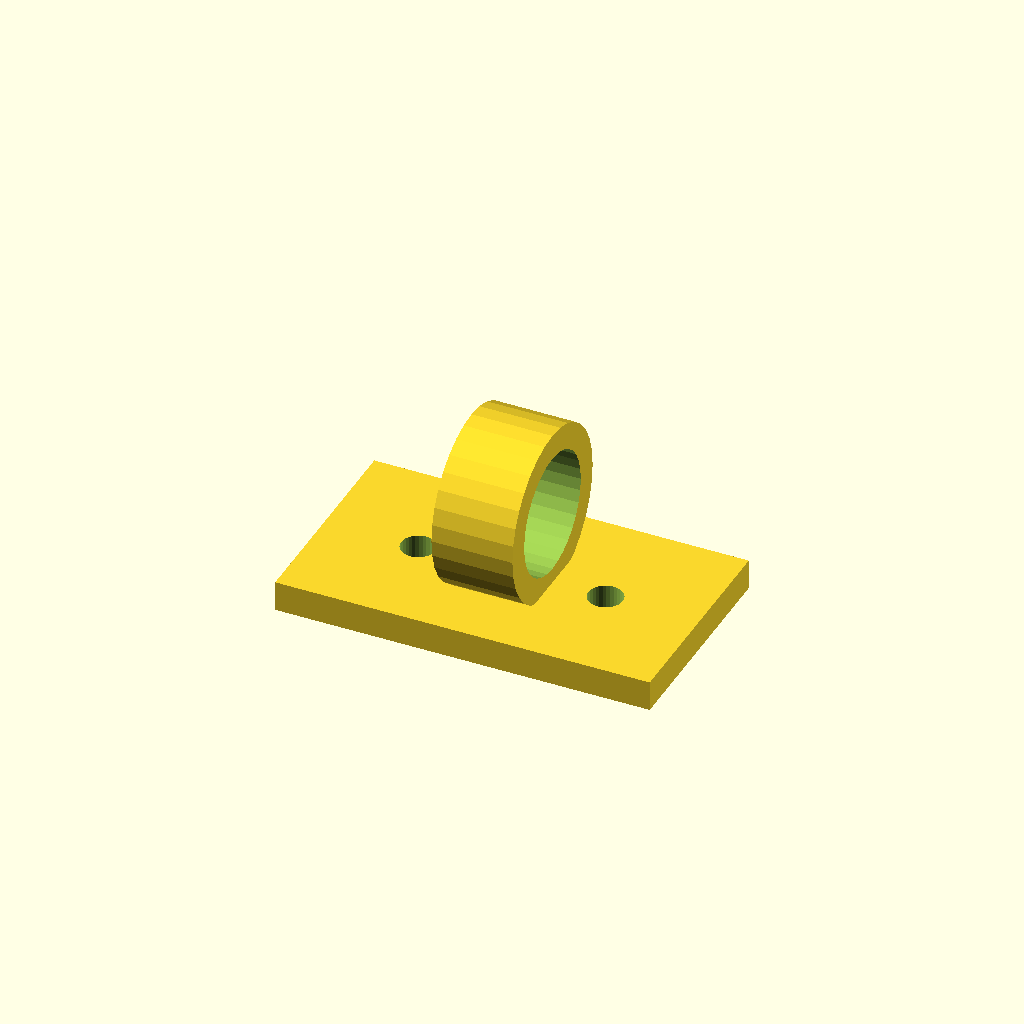
Cell 1 — every parameter at its default value.
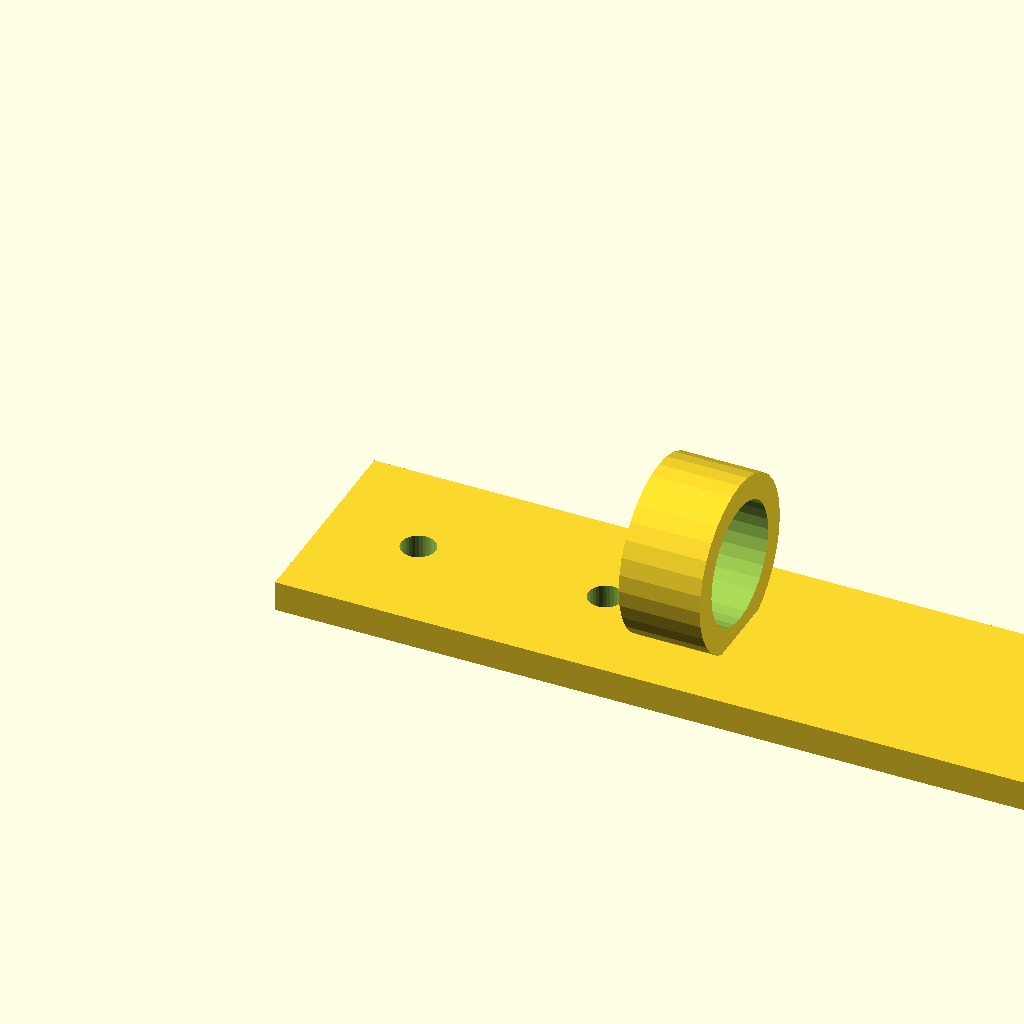
Cell 2 — plate_x set to 74, the other parameters unchanged.
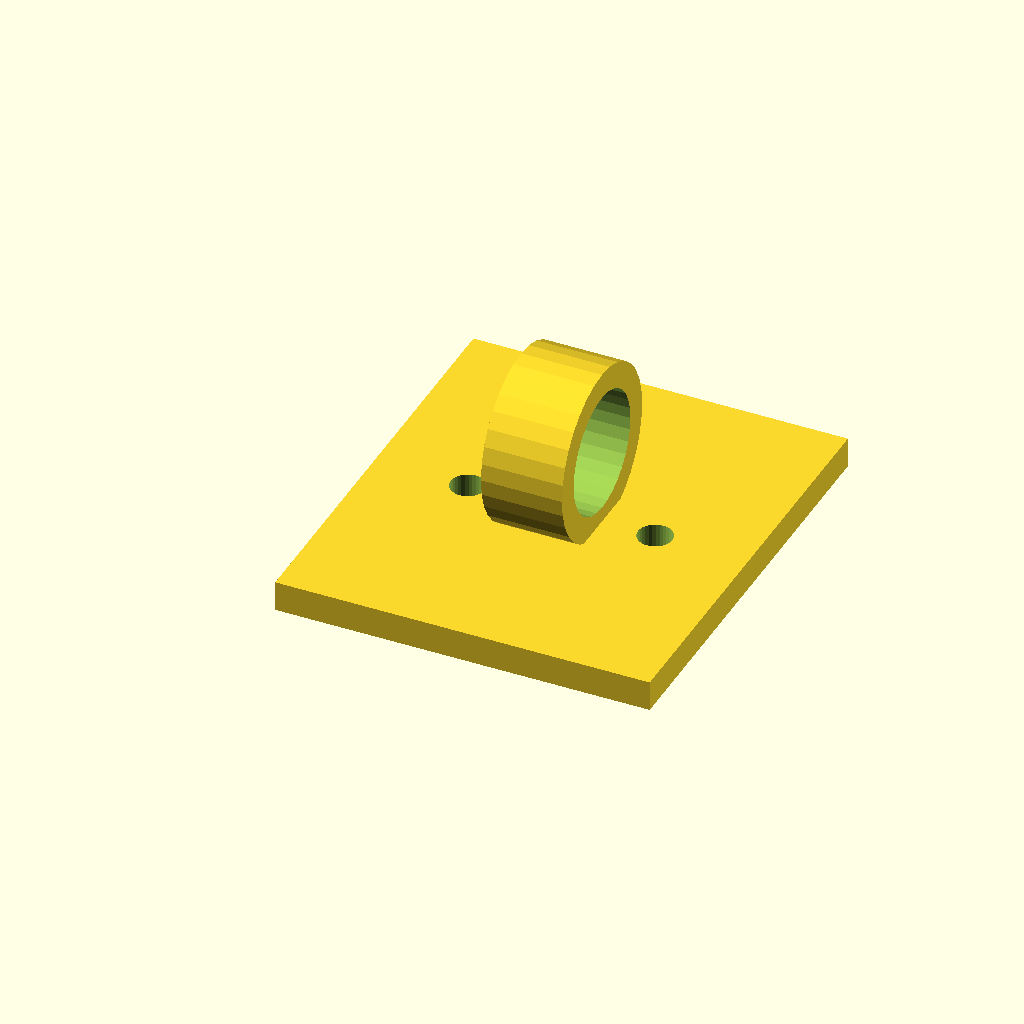
Cell 3: plate_y = 42 (everything else at default).
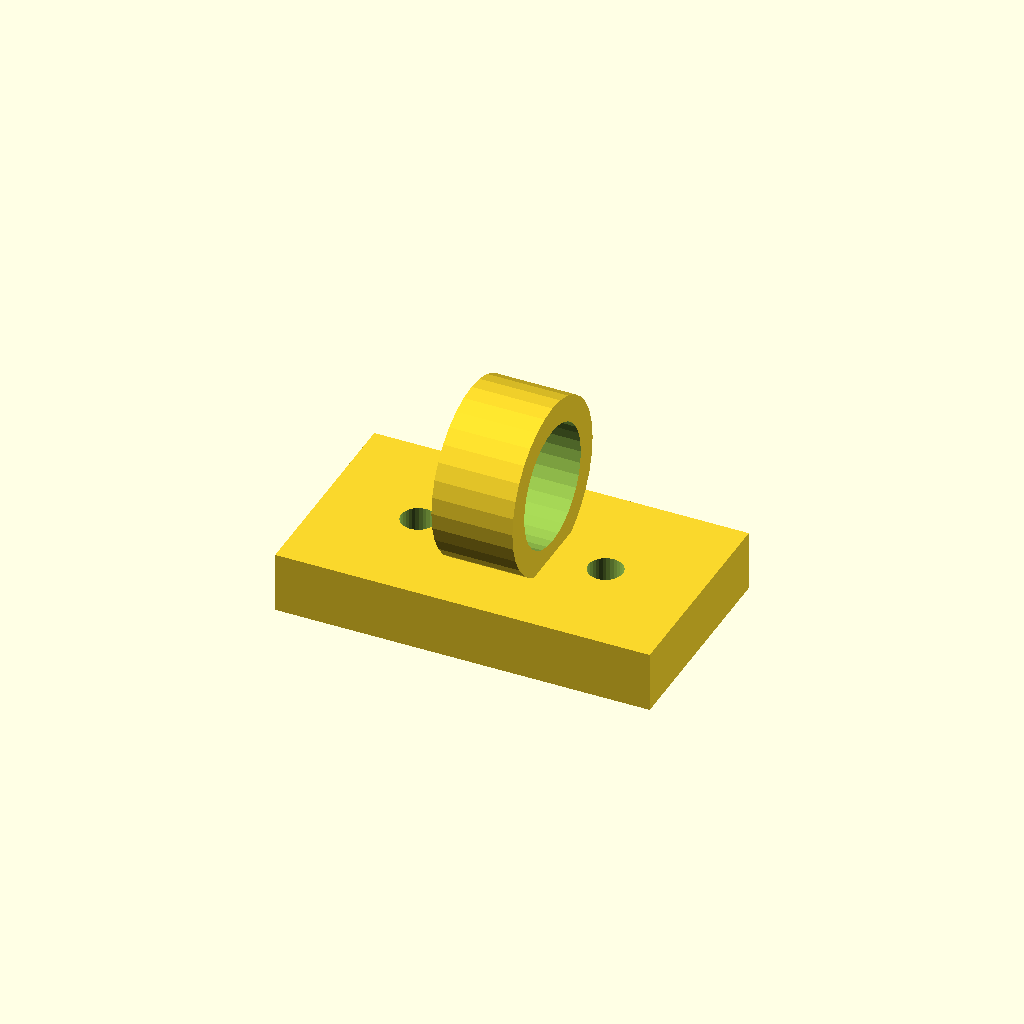
Cell 4: the same model with plate_t = 6.
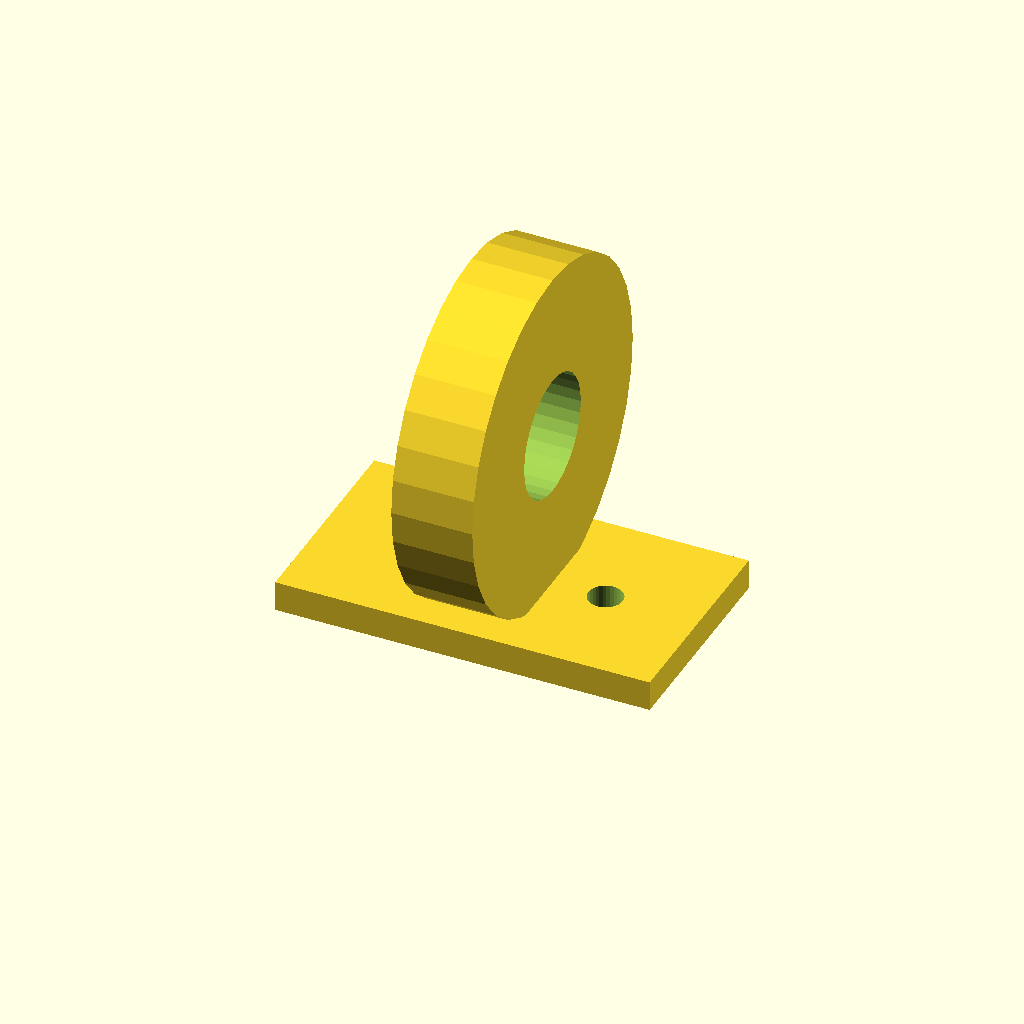
Cell 5: the same model with wire_seat_d = 34.
All cells are drawn from one camera (rotation 55°, 0°, 25°, orthographic, colour scheme Cornfield), so only the parameter changes between them.
Source of the model, optional_data/data/gen2/clips/part_0039.scad:
$fn = 32;

// ----------------------------------------------------------------------
// Cable clip: cable 12 mm, clamp 17 mm, base 37 mm
// ----------------------------------------------------------------------

// --- parameters (mm) ---
plate_x = 37;             // base length, X
plate_y = 21;             // base width, Y
plate_t = 3;              // base thickness
wire_seat_d = 17;         // clamp outside diameter
clip_t = 2.5;             // clamp wall
cable_d = 12;             // cable opening
ring_w = 8;               // clamp width along the cable
screw_d = 3.4;            // screw clearance
sink = 1;                 // overlap of the clamp into the base

module base() {
  cube([plate_x, plate_y, plate_t]);
}

module clamp() {
  translate([plate_x / 2, plate_y / 2, plate_t + wire_seat_d / 2 - sink]) rotate([0, 90, 0])
    cylinder(h = ring_w, d = wire_seat_d, center = true);
}

difference() {
  union() {
    base();
    clamp();
  }
  translate([plate_x / 2, plate_y / 2, plate_t + wire_seat_d / 2 - sink]) rotate([0, 90, 0]) translate([0, 0, -ring_w / 2 - 1]) cylinder(h = ring_w + 2, d = cable_d);
  translate([9.25, plate_y / 2, -1]) cylinder(h = plate_t + 2, d = screw_d);
  translate([27.75, plate_y / 2, -1]) cylinder(h = plate_t + 2, d = screw_d);
}
Customizer parameters (derived from the source; name, type, default, range or options):
plate_x: number, default 37
plate_y: number, default 21
plate_t: number, default 3
wire_seat_d: number, default 17
clip_t: number, default 2.5
cable_d: number, default 12
ring_w: number, default 8
screw_d: number, default 3.4
sink: number, default 1
